Run: headless pygame with SDL's dummy video driver; simulated clock (each Clock.tick advances the game by its frame time, no real sleeping); random seed 0; keys injected as events and as key.get_pressed() state; no mouse input.
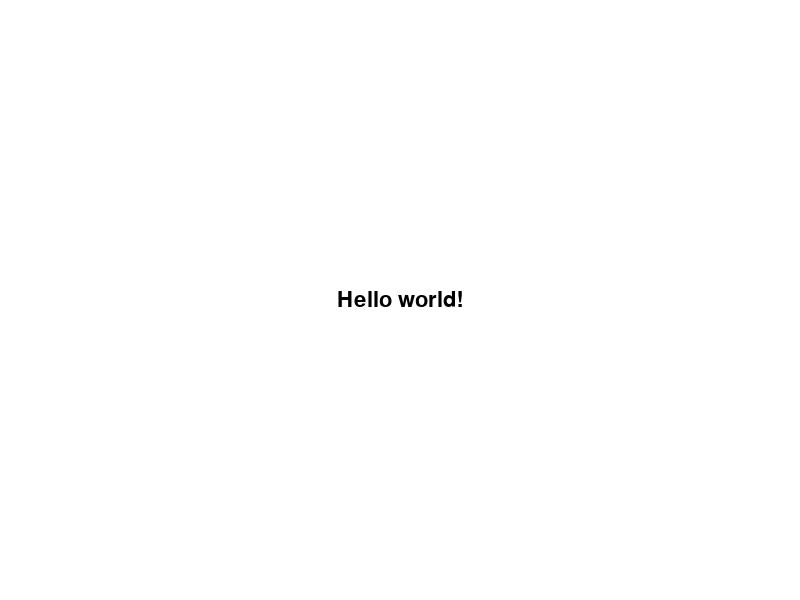
Frame 1 of 4 · flips 1–60 · no input
Frame 2 of 4 · flips 61–180 · tapped SPACE, RETURN · held RIGHT (→), D · screen unchanged from frame 1, image omitted
Frame 3 of 4 · flips 181–300 · held DOWN (↓), S · screen unchanged from frame 2, image omitted
Frame 4 of 4 · flips 301–420 · held LEFT (←), A, UP (↑), W · screen unchanged from frame 3, image omitted

The pygame program that drew these frames:

import pygame
import sys

pygame.init()

#Создаю экран
screen = pygame.display.set_mode((800,600))
WHITE = (255, 255, 255)
BLACK = (0, 0, 0)

#Шрифт
font = pygame.font.Font(None, 32)

while True:
    screen.fill(WHITE) #Заливка экрана

    #Проверка событий выхода
    for event in pygame.event.get():
        if event.type == pygame.QUIT:
            sys.exit()
    
    #Создание текстовой поверхности
    text = font.render('Hello world!', True, BLACK)

    #Помещаю текст в центр экрана
    screen.blit(text, ((screen.get_width() - text.get_width()) / 2, (screen.get_height() - text.get_height()) / 2))

    #Обновление экрана
    pygame.display.flip()
